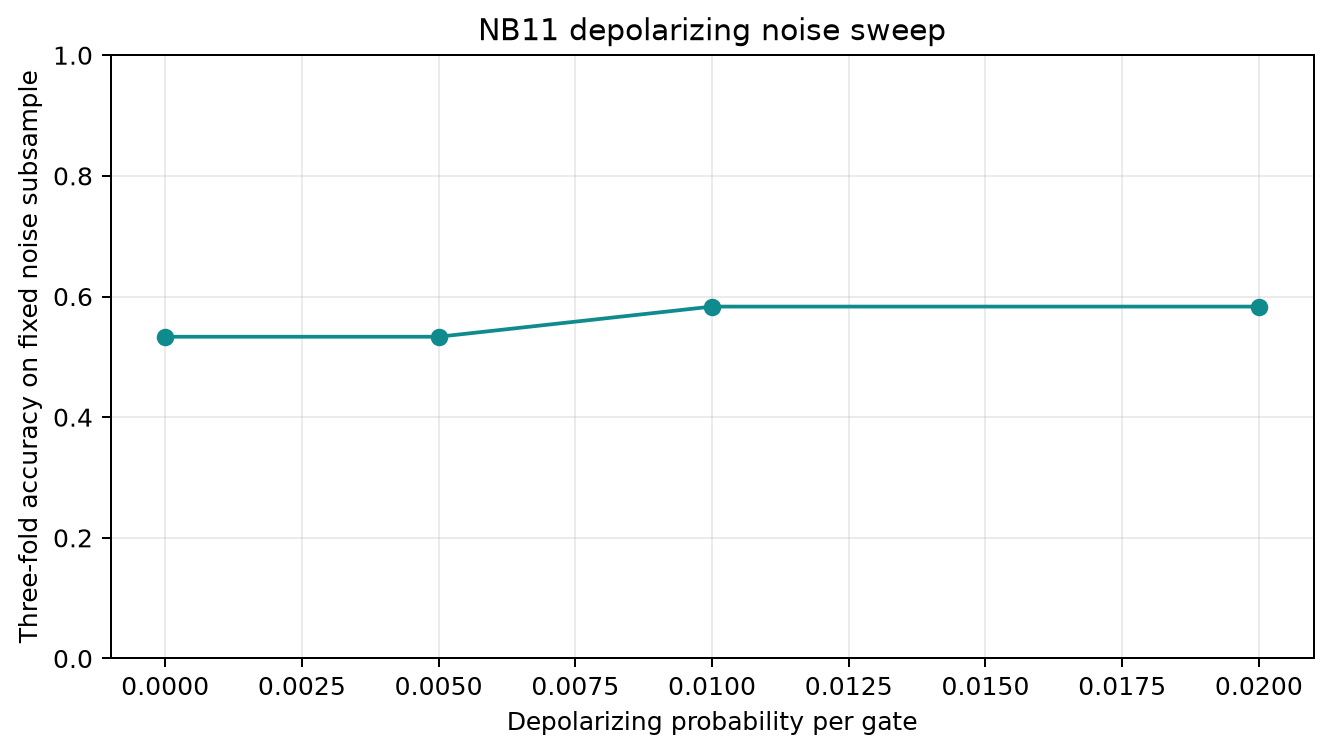

Data behind this chart, as committed beside it:
noise_p, accuracy_mean, mean_kernel
0.0, 0.5333, 0.01691
0.005, 0.5333, 0.01678
0.01, 0.5833, 0.01667
0.02, 0.5833, 0.01649
